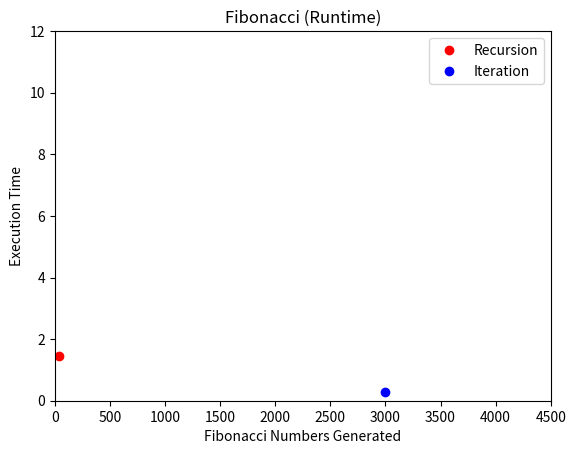

Recreate this plot in Python.
#  fib3 

import time
import matplotlib.pyplot as plt
import numpy as np

x1 = []
y1 = []
x2 = []
y2 = []


def main():

    print("FIBONACCI")

    number = 34
    x1.append(number)


    print("---- Fibonacci Sequence using Recursion ----")
    start_time = time.time()
    for i in range(1, number + 1):
        fibonacci = fib1(i)

        print(i,":", fibonacci)

    end_time = time.time()
    recursionRuntime = end_time - start_time
    print("Execution time:", recursionRuntime, "seconds")
    y1.append(recursionRuntime)

    plt.plot(x1,y1, 'ro', label="Recursion")


    number = 3000
    x2.append(number)

    print("---- Fibonacci Sequence using Iteration ----")
    start_timeiter = time.time()
    for i in range(1, number + 1):
        fibonacci = fib2(i)

        print(i, ":", fibonacci)

    end_time = time.time()
    iterationRuntime = end_time - start_timeiter
    print("Execution time:", iterationRuntime, "seconds")
    y2.append(iterationRuntime)

    plt.plot(x2,y2, 'bo', label='Iteration')


    plt.axis([0, 4500, 0, 12])


def fib1(n):
    if n == 1 or n == 2:
        return 1
    else:
        return fib1(n - 2) + fib1(n - 1)



def fib2(number):


    fn1 = 1
    fn2 = 1


    for i in range(3, number + 1):
        fn2Aux = fn1
        fn1 = fn2 + fn1
        fn2 = fn2Aux

    return fn1

main()

plt.xlabel('Fibonacci Numbers Generated')
plt.ylabel('Execution Time')
plt.title("Fibonacci (Runtime)")



plt.legend()
plt.show()
